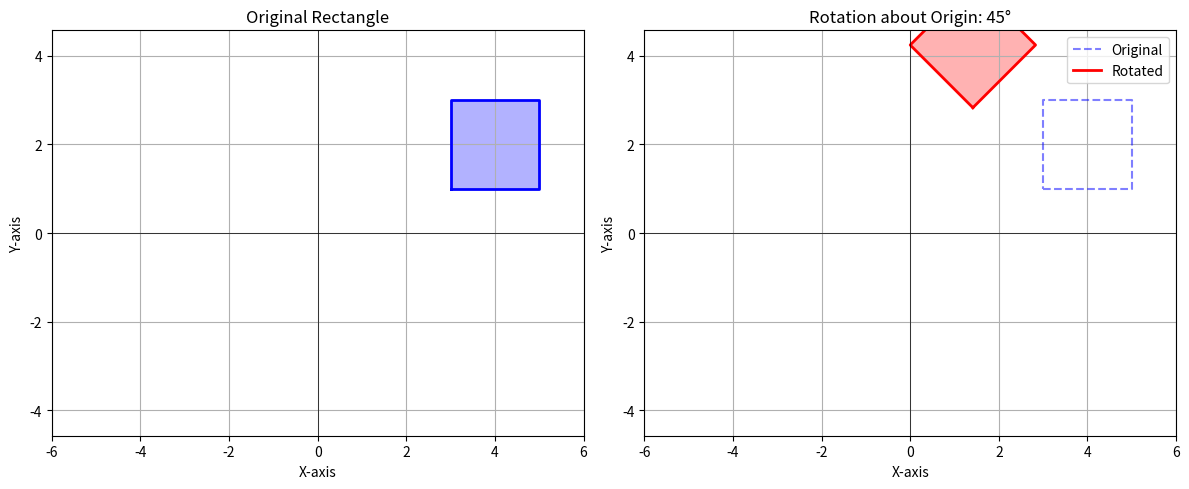

Python code for this plot:
import matplotlib.pyplot as plt
import numpy as np

ORIGINAL_POINTS = np.array([[3, 1], [5, 1], [5, 3], [3, 3], [3, 1]])
ANGLE = 45
RAD = np.radians(ANGLE)

plt.figure(figsize=(12, 5))

plt.subplot(1, 2, 1)
plt.grid(True)
plt.axis('equal')
plt.title('Original Rectangle')
plt.xlabel('X-axis')
plt.ylabel('Y-axis')
plt.plot(ORIGINAL_POINTS[:, 0], ORIGINAL_POINTS[:, 1], 'b-', linewidth=2)
plt.fill(ORIGINAL_POINTS[:, 0], ORIGINAL_POINTS[:, 1], 'b', alpha=0.3)
plt.xlim(-6, 6)
plt.ylim(-6, 6)
plt.axhline(y=0, color='k', linestyle='-', linewidth=0.5)
plt.axvline(x=0, color='k', linestyle='-', linewidth=0.5)

plt.subplot(1, 2, 2)
plt.grid(True)
plt.axis('equal')
plt.title(f'Rotation about Origin: {ANGLE}°')
plt.xlabel('X-axis')
plt.ylabel('Y-axis')

ROTATION_MATRIX = np.array([[np.cos(RAD), -np.sin(RAD)], [np.sin(RAD), np.cos(RAD)]])
ROTATED_POINTS = np.dot(ORIGINAL_POINTS, ROTATION_MATRIX.T)

plt.plot(ORIGINAL_POINTS[:, 0], ORIGINAL_POINTS[:, 1], 'b--', linewidth=1.5, alpha=0.5, label='Original')
plt.plot(ROTATED_POINTS[:, 0], ROTATED_POINTS[:, 1], 'r-', linewidth=2, label='Rotated')
plt.fill(ROTATED_POINTS[:, 0], ROTATED_POINTS[:, 1], 'r', alpha=0.3)
plt.axhline(y=0, color='k', linestyle='-', linewidth=0.5)
plt.axvline(x=0, color='k', linestyle='-', linewidth=0.5)
plt.legend()
plt.xlim(-6, 6)
plt.ylim(-6, 6)

plt.tight_layout()
plt.show()
